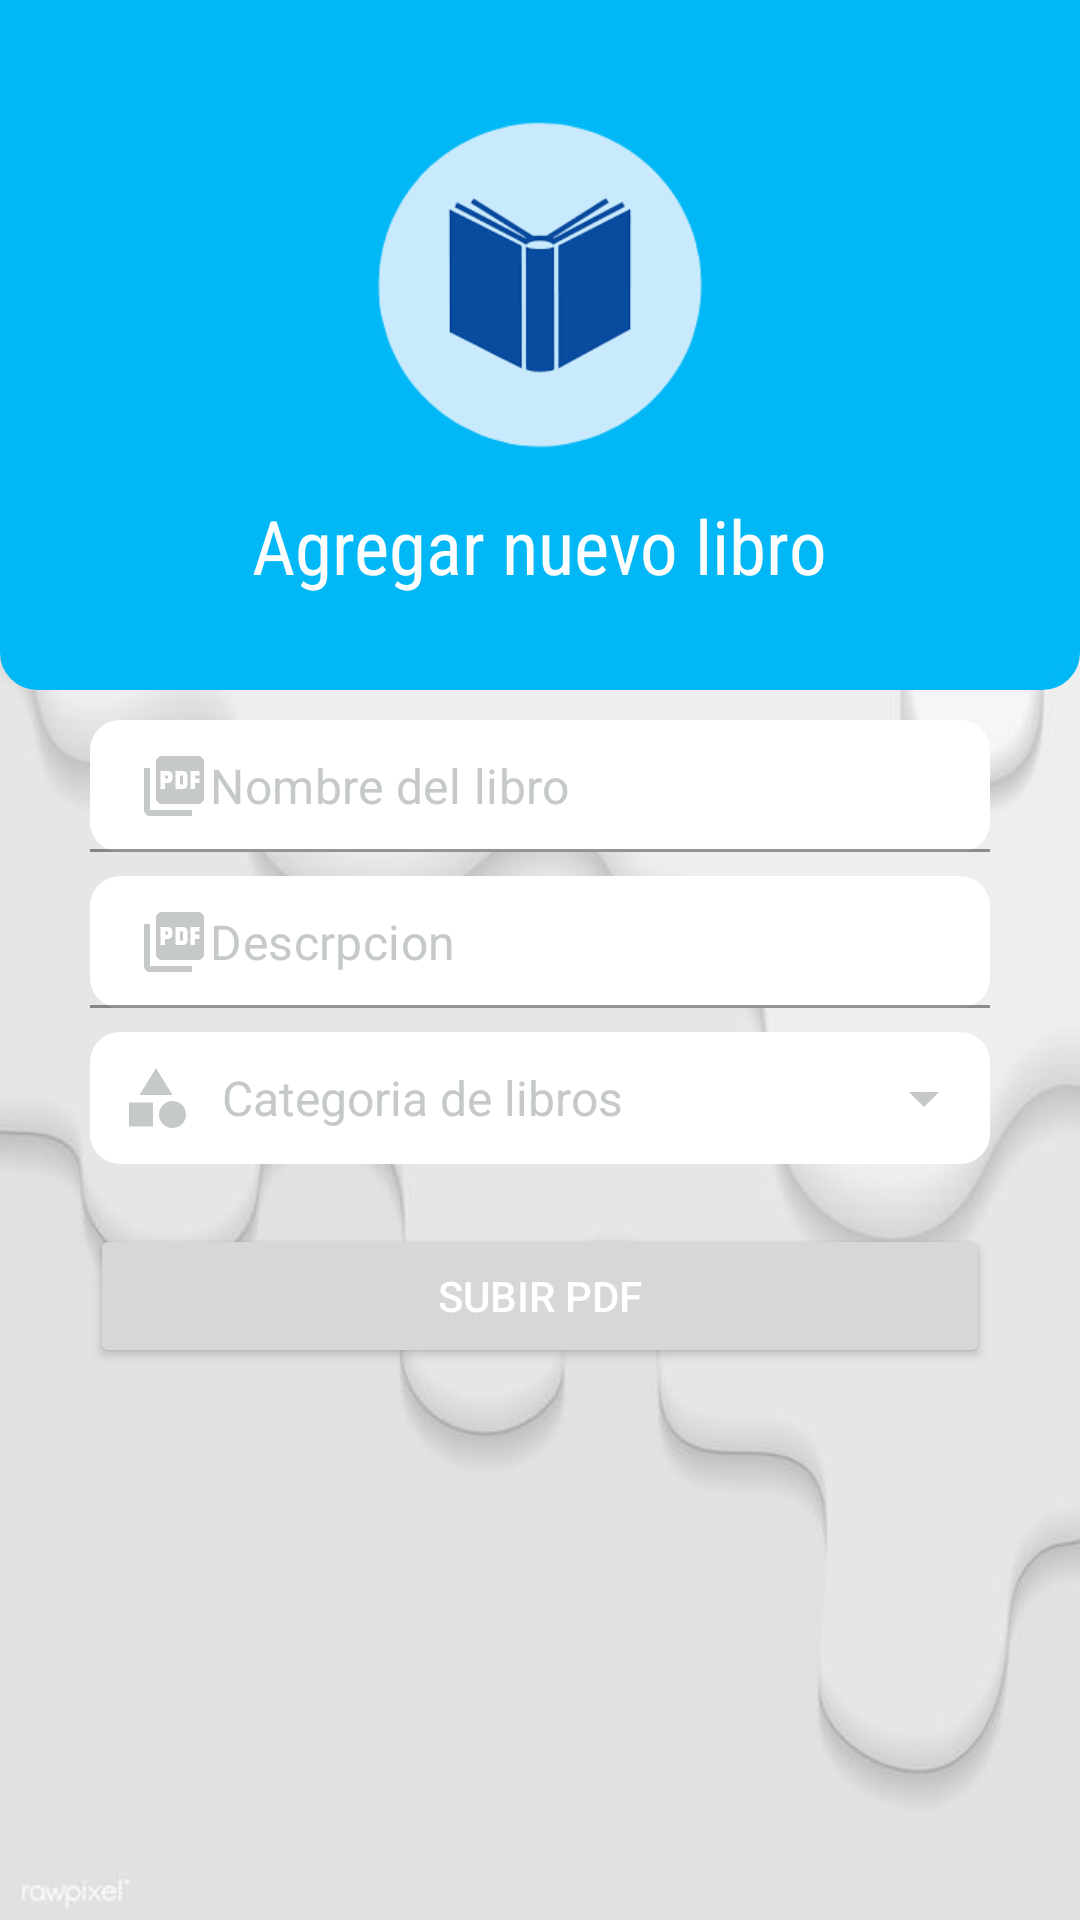

Produce the Android XML layout that renders to this screen, including the resource entries it uses.
<!-- AndroidManifest.xml: application theme Theme.MaterialComponents.DayNight.NoActionBar -->
<!-- res/layout/activity_pdf_add.xml -->
<?xml version="1.0" encoding="utf-8"?>
<RelativeLayout xmlns:android="http://schemas.android.com/apk/res/android"
    xmlns:app="http://schemas.android.com/apk/res-auto"
    xmlns:tools="http://schemas.android.com/tools"
    android:layout_width="match_parent"
    android:layout_height="match_parent"
    android:background="@drawable/back"
    tools:context=".PdfAddActivity">

    <RelativeLayout
        android:id="@+id/toolbarPdf"
        android:layout_width="match_parent"
        android:layout_height="230dp"
        android:background="@drawable/toolbar01">

        <ImageView
            android:id="@+id/backbtnPdf"
            android:layout_width="wrap_content"
            android:layout_height="wrap_content"
            app:srcCompat="@drawable/ic_back"
            android:layout_margin="10dp"
            android:background="@android:color/transparent"
            android:padding="5dp"/>

        <ImageView
            android:id="@+id/iconTVPdf"
            android:layout_width="110dp"
            android:layout_height="110dp"
            android:layout_centerHorizontal="true"
            android:layout_marginTop="40dp"
            app:srcCompat="@drawable/logo1"/>

        <TextView
            android:layout_width="wrap_content"
            android:layout_height="wrap_content"
            android:text="Agregar nuevo libro"
            android:textSize="25dp"
            android:layout_centerHorizontal="true"
            android:layout_below="@id/iconTVPdf"
            android:layout_marginTop="15dp"
            android:fontFamily="sans-serif-condensed"
            android:textColor="@color/white"/>

        <ImageButton
            android:id="@+id/ClicBtn"
            android:layout_width="wrap_content"
            android:layout_height="wrap_content"
            android:layout_alignParentEnd="true"
            android:padding="5dp"
            android:layout_margin="10dp"
            android:background="@android:color/transparent"
            app:srcCompat="@drawable/ic_attach_white"/>

    </RelativeLayout>
            
    <com.google.android.material.textfield.TextInputLayout
        android:id="@+id/TituloTIL"
        android:layout_width="match_parent"
        android:layout_height="wrap_content"
        android:layout_marginStart="30dp"
        android:layout_marginEnd="30dp"
        android:layout_marginTop="240dp"
        app:hintEnabled="false">

        <EditText
            android:id="@+id/EdTituloPdf"
            android:layout_width="match_parent"
            android:layout_height="wrap_content"
            android:background="@drawable/edittext"
            android:drawableStart="@drawable/ic_pdf_gray"
            android:hint="Nombre del libro"
            android:inputType="textPersonName|textCapWords"
            android:padding="10dp"
            android:textColor="@color/black"
            android:textColorHint="@color/hint_gray"/>

    </com.google.android.material.textfield.TextInputLayout>

    
    <com.google.android.material.textfield.TextInputLayout
        android:id="@+id/DesTIL"
        android:layout_width="match_parent"
        android:layout_height="wrap_content"
        android:layout_marginStart="30dp"
        android:layout_marginEnd="30dp"
        android:layout_below="@id/TituloTIL"
        android:layout_marginTop="8dp"
        app:hintEnabled="false">

        <EditText
            android:id="@+id/EdDesPdf"
            android:layout_width="match_parent"
            android:layout_height="wrap_content"
            android:background="@drawable/edittext"
            android:drawableStart="@drawable/ic_pdf_gray"
            android:hint="Descrpcion"
            android:inputType="textPersonName|textCapWords"
            android:padding="10dp"
            android:textColor="@color/black"
            android:textColorHint="@color/hint_gray"/>

    </com.google.android.material.textfield.TextInputLayout>
    
   <TextView
       android:id="@+id/EligCat"
       android:layout_width="match_parent"
       android:layout_height="wrap_content"
       android:layout_below="@id/DesTIL"
       android:layout_marginStart="30dp"
       android:layout_marginEnd="30dp"
       android:layout_marginTop="8dp"
       android:background="@drawable/edittext"
       android:drawableStart="@drawable/ic_category_gray"
       android:drawableEnd="@drawable/ic_down_gray"
       android:drawablePadding="10dp"
       android:padding="10dp"
       android:hint="Categoria de libros"
       android:gravity="center_vertical"
       android:textColorHint="@color/hint_gray"
       android:textColor="@color/black"
       android:textSize="16sp"/>

    
    <Button
        android:id="@+id/BtnSubePdf"
        android:layout_width="match_parent"
        android:layout_height="wrap_content"
        android:layout_below="@id/EligCat"
        android:layout_marginStart="30dp"
        android:layout_marginEnd="30dp"
        android:layout_marginTop="20dp"
        android:text="Subir PDF"
        android:textColor="@color/white"/>


</RelativeLayout>
<!-- resources referenced by this layout -->
<resources>
  <color name="black">#FF000000</color>
  <color name="hint_gray">#C5C9CA</color>
  <color name="white">#FFFFFFFF</color>
  <!-- drawable back: jpg bitmap (drawable, 12677 bytes) -->
  <!-- drawable edittext (drawable) -->
  <?xml version="1.0" encoding="utf-8"?>
  <selector xmlns:android="http://schemas.android.com/apk/res/android">
      <item>
          <shape android:shape="rectangle"  >
              <corners android:radius="10dp"/>
              <solid android:color="@color/white" />
  
          </shape>
      </item>
  </selector>
  <!-- drawable ic_category_gray (drawable) -->
  <vector android:height="24dp" android:tint="#C5C9CA"
      android:viewportHeight="24" android:viewportWidth="24"
      android:width="24dp" xmlns:android="http://schemas.android.com/apk/res/android">
      <path android:fillColor="@android:color/white" android:pathData="M12,2l-5.5,9h11z"/>
      <path android:fillColor="@android:color/white" android:pathData="M17.5,17.5m-4.5,0a4.5,4.5 0,1 1,9 0a4.5,4.5 0,1 1,-9 0"/>
      <path android:fillColor="@android:color/white" android:pathData="M3,13.5h8v8H3z"/>
  </vector>
  <!-- drawable ic_down_gray (drawable) -->
  <vector android:height="24dp" android:tint="#C5C9CA"
      android:viewportHeight="24" android:viewportWidth="24"
      android:width="24dp" xmlns:android="http://schemas.android.com/apk/res/android">
      <path android:fillColor="@android:color/white" android:pathData="M7,10l5,5 5,-5z"/>
  </vector>
  <!-- drawable ic_pdf_gray (drawable) -->
  <vector android:height="24dp" android:tint="#C5C9CA"
      android:viewportHeight="24" android:viewportWidth="24"
      android:width="24dp" xmlns:android="http://schemas.android.com/apk/res/android">
      <path android:fillColor="@android:color/white" android:pathData="M20,2L8,2c-1.1,0 -2,0.9 -2,2v12c0,1.1 0.9,2 2,2h12c1.1,0 2,-0.9 2,-2L22,4c0,-1.1 -0.9,-2 -2,-2zM11.5,9.5c0,0.83 -0.67,1.5 -1.5,1.5L9,11v2L7.5,13L7.5,7L10,7c0.83,0 1.5,0.67 1.5,1.5v1zM16.5,11.5c0,0.83 -0.67,1.5 -1.5,1.5h-2.5L12.5,7L15,7c0.83,0 1.5,0.67 1.5,1.5v3zM20.5,8.5L19,8.5v1h1.5L20.5,11L19,11v2h-1.5L17.5,7h3v1.5zM9,9.5h1v-1L9,8.5v1zM4,6L2,6v14c0,1.1 0.9,2 2,2h14v-2L4,20L4,6zM14,11.5h1v-3h-1v3z"/>
  </vector>
  <!-- drawable logo1: png bitmap (drawable, 11176 bytes) -->
  <!-- drawable toolbar01 (drawable) -->
  <?xml version="1.0" encoding="utf-8"?>
  <selector xmlns:android="http://schemas.android.com/apk/res/android">
      <item>
          <shape android:shape="rectangle"  >
          <corners android:bottomLeftRadius="10dp"
                  android:bottomRightRadius="10dp"/>
          <stroke android:width="5dip" android:color="@color/botonacc" />
          <solid android:color="@color/botonacc" />
  
          </shape>
      </item>
  
  </selector>
  <color name="botonacc">#02B7F6</color>
</resources>
